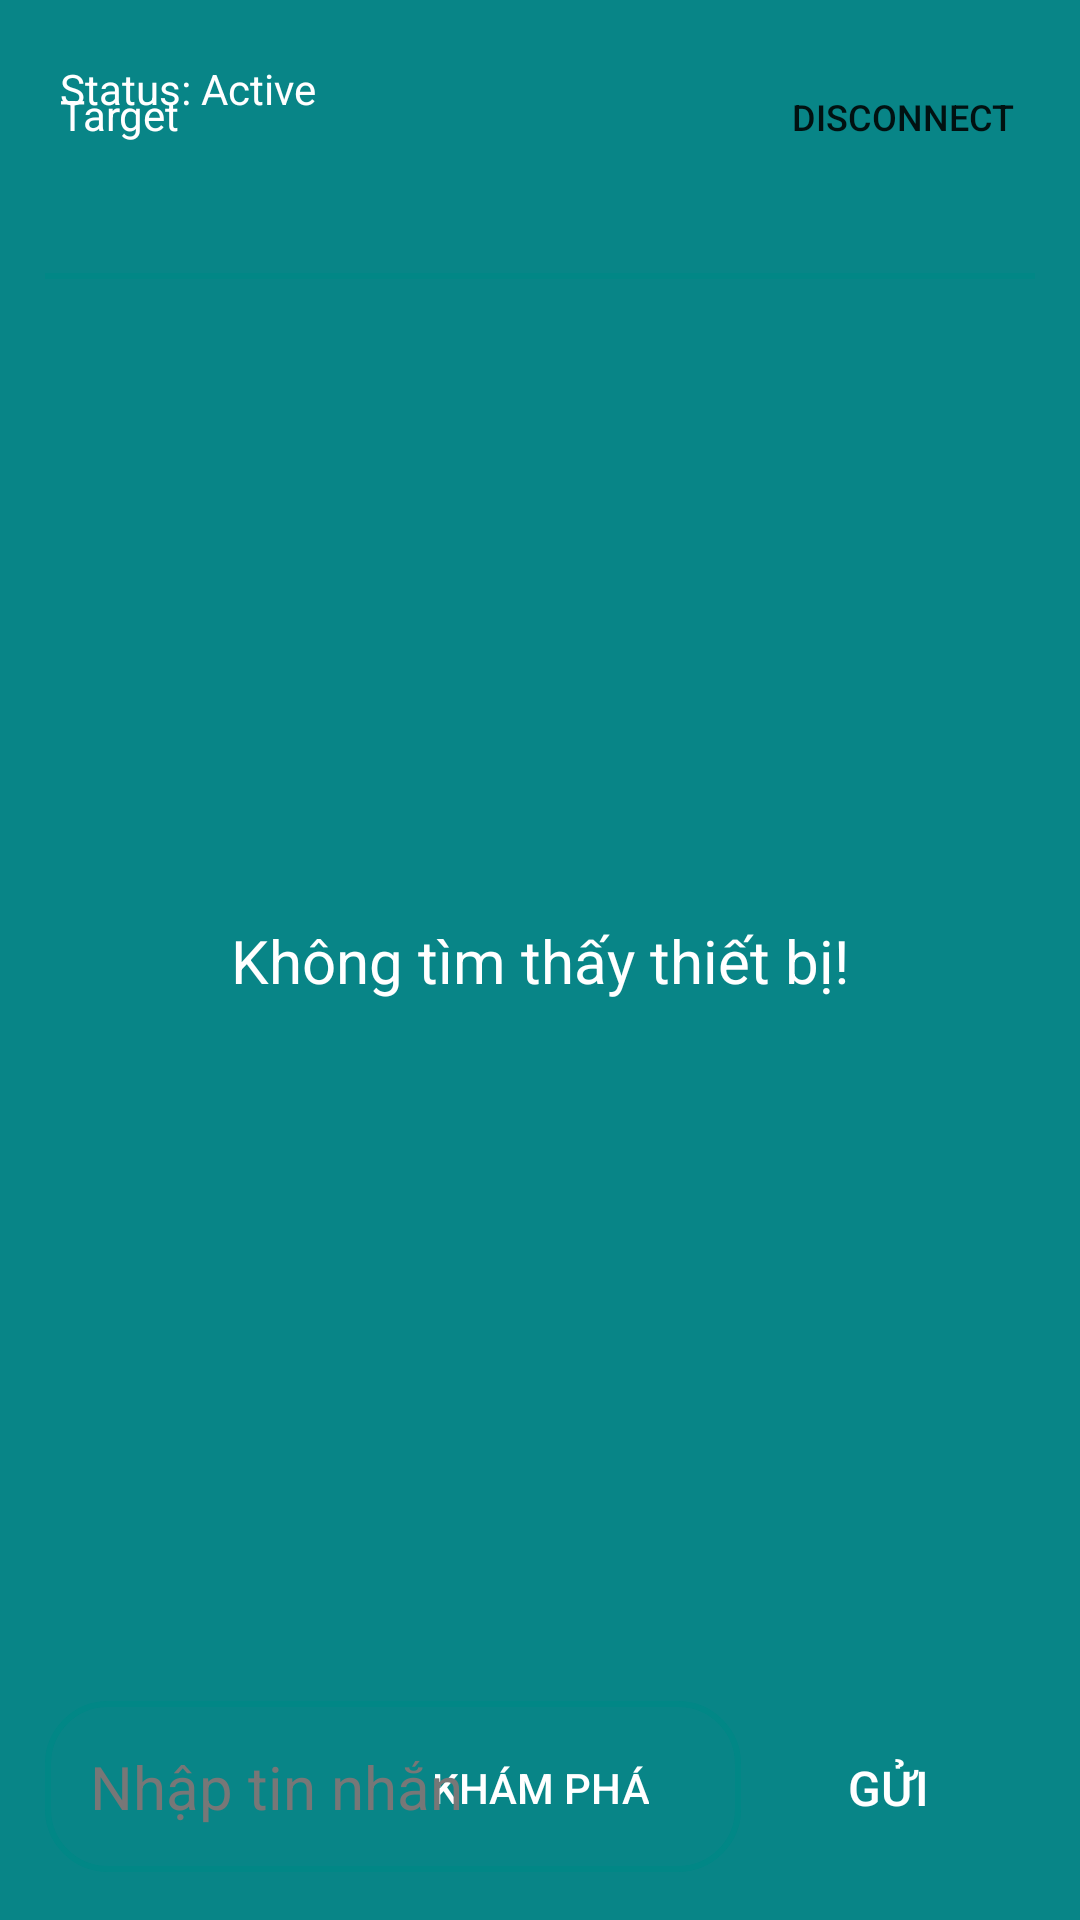

This screen was rendered from an Android layout file. Write that file and the resources it references.
<!-- AndroidManifest.xml: application theme Theme.BluetoothChat -->
<!-- res/layout/activity_main.xml -->
<?xml version="1.0" encoding="utf-8"?>
<androidx.constraintlayout.widget.ConstraintLayout xmlns:android="http://schemas.android.com/apk/res/android"
    xmlns:app="http://schemas.android.com/apk/res-auto"
    xmlns:tools="http://schemas.android.com/tools"
    android:layout_width="match_parent"
    android:layout_height="match_parent"
    android:background="@color/mainBackground1"
    android:padding="15dp"
    tools:context=".MainActivity">

    <androidx.constraintlayout.widget.ConstraintLayout

        android:id="@+id/commandCenterView"
        android:layout_width="match_parent"
        android:layout_height="match_parent"
        app:layout_constraintBottom_toBottomOf="parent"
        app:layout_constraintEnd_toEndOf="parent"
        app:layout_constraintHorizontal_bias="0.5"
        app:layout_constraintStart_toStartOf="parent"
        app:layout_constraintTop_toTopOf="parent">

        <LinearLayout
            android:layout_width="match_parent"
            android:layout_height="match_parent"
            android:orientation="vertical"
            app:layout_constraintBottom_toBottomOf="parent"
            app:layout_constraintEnd_toEndOf="parent"
            app:layout_constraintHorizontal_bias="0.5"
            app:layout_constraintStart_toStartOf="parent"
            app:layout_constraintTop_toTopOf="parent">

            <LinearLayout
                android:layout_width="match_parent"
                android:layout_height="wrap_content"
                android:orientation="horizontal">


                <TextView
                    android:id="@+id/status"
                    android:layout_width="match_parent"
                    android:layout_height="wrap_content"
                    android:gravity="center|start"
                    android:padding="5dp"
                    android:text="@string/status_active"
                    android:textColor="#FFFFFF" />
            </LinearLayout>

            <ListView
                android:id="@+id/boundedDevicesList"
                android:layout_width="match_parent"
                android:layout_height="0dp"
                android:layout_weight="1"
                tools:listitem="@layout/list_view_model">

            </ListView>
            <androidx.appcompat.widget.AppCompatButton
                android:id="@+id/discoverBtn"
                android:layout_width="wrap_content"
                android:layout_height="wrap_content"
                android:layout_gravity="center"
                android:layout_margin="5dp"
                android:background="@drawable/scan_btn_background"
                android:onClick="enableDiscoverability"
                android:padding="10dp"
                android:text="@string/enable_discoverability"
                android:textColor="@color/white"
                android:textSize="14sp"
                tools:ignore="UsingOnClickInXml" />


        </LinearLayout>

        <TextView
            android:id="@+id/notFoundText"
            android:layout_width="wrap_content"
            android:layout_height="wrap_content"
            android:text="@string/no_devices_found"
            android:textColor="#FFFFFF"
            android:textSize="20sp"
            app:layout_constraintBottom_toBottomOf="parent"
            app:layout_constraintEnd_toEndOf="parent"
            app:layout_constraintHorizontal_bias="0.5"
            app:layout_constraintStart_toStartOf="parent"
            app:layout_constraintTop_toTopOf="parent" />

    </androidx.constraintlayout.widget.ConstraintLayout>

    <androidx.constraintlayout.widget.ConstraintLayout
        android:id="@+id/chatLayout"
        android:layout_width="match_parent"
        android:layout_height="match_parent"
        app:layout_constraintBottom_toBottomOf="parent"
        app:layout_constraintEnd_toEndOf="parent"
        app:layout_constraintHorizontal_bias="0.5"
        app:layout_constraintStart_toStartOf="parent"
        app:layout_constraintTop_toTopOf="parent">

        <LinearLayout
            android:id="@+id/statusBarView"
            android:layout_width="match_parent"
            android:layout_height="wrap_content"
            android:orientation="horizontal"
            app:layout_constraintBottom_toBottomOf="parent"
            app:layout_constraintEnd_toEndOf="parent"
            app:layout_constraintHorizontal_bias="0.5"
            app:layout_constraintStart_toStartOf="parent"
            app:layout_constraintTop_toTopOf="parent"
            app:layout_constraintVertical_bias="0.0">

            <TextView
                android:id="@+id/chatClientName"
                android:layout_width="0dp"
                android:layout_height="wrap_content"
                android:layout_weight="1"
                android:padding="5dp"
                android:text="@string/target"
                android:textColor="#FFFFFF"
                android:textSize="14sp" />


            <androidx.appcompat.widget.AppCompatButton
                android:id="@+id/disconnectBtn"
                android:layout_width="wrap_content"
                android:layout_height="wrap_content"
                android:background="@drawable/scan_btn_background"
                android:onClick="disconnectTheChat"
                android:padding="5dp"
                android:text="@string/disconnect"
                android:textSize="12sp"
                tools:ignore="UsingOnClickInXml" />
        </LinearLayout>

        <View
            android:id="@+id/view2"
            android:layout_width="wrap_content"
            android:layout_height="2dp"
            android:background="@color/teal_700"
            app:layout_constraintBottom_toBottomOf="parent"
            app:layout_constraintEnd_toEndOf="@+id/statusBarView"
            app:layout_constraintHorizontal_bias="0.5"
            app:layout_constraintStart_toStartOf="@+id/statusBarView"
            app:layout_constraintTop_toBottomOf="@+id/statusBarView"
            app:layout_constraintVertical_bias="0.050000012" />

        <ListView
            android:id="@+id/chatListView"
            android:layout_width="match_parent"
            android:layout_height="0dp"
            android:clipToPadding="false"
            android:paddingTop="20dp"
            android:transcriptMode="alwaysScroll"
            app:layout_constraintBottom_toTopOf="@+id/linearLayout"
            app:layout_constraintEnd_toEndOf="parent"
            app:layout_constraintHorizontal_bias="0.5"
            app:layout_constraintStart_toStartOf="parent"
            app:layout_constraintTop_toBottomOf="@+id/view2"
            tools:listitem="@layout/message_list_view_model" />

        <LinearLayout
            android:id="@+id/linearLayout"
            android:layout_width="match_parent"
            android:layout_height="wrap_content"
            android:orientation="horizontal"
            app:layout_constraintBottom_toBottomOf="parent"
            app:layout_constraintEnd_toEndOf="parent"
            app:layout_constraintHorizontal_bias="0.5"
            app:layout_constraintStart_toStartOf="parent"
            app:layout_constraintTop_toTopOf="parent"
            app:layout_constraintVertical_bias="1.0">

            <EditText
                android:id="@+id/enteredMsg"
                android:layout_width="0dp"
                android:layout_height="wrap_content"
                android:layout_weight="1"
                android:background="@drawable/chat_box_background"
                android:ems="10"
                android:hint="@string/enter_message"
                android:inputType="textPersonName"
                android:padding="15dp"
                android:textColor="#FFFFFF"
                android:textColorHint="#777777"
                android:textSize="20sp"
                tools:ignore="TouchTargetSizeCheck"
                />

            <androidx.appcompat.widget.AppCompatButton
                android:id="@+id/sendMsg"
                android:layout_width="wrap_content"
                android:layout_height="wrap_content"
                android:layout_gravity="center"
                android:layout_margin="5dp"
                android:background="@drawable/scan_btn_background"
                android:drawableEnd="@drawable/ic_baseline_send_24"
                android:drawingCacheQuality="auto"
                android:gravity="center"
                android:onClick="sendMsgToUserBtn"
                android:padding="8dp"
                android:text="@string/send"
                android:textColor="#FFFFFF"
                android:textSize="16sp"
                tools:ignore="UsingOnClickInXml" />
        </LinearLayout>

    </androidx.constraintlayout.widget.ConstraintLayout>

</androidx.constraintlayout.widget.ConstraintLayout>
<!-- res/layout/list_view_model.xml (included above) -->
<?xml version="1.0" encoding="utf-8"?>

<androidx.constraintlayout.widget.ConstraintLayout xmlns:android="http://schemas.android.com/apk/res/android"
    xmlns:app="http://schemas.android.com/apk/res-auto"
    xmlns:tools="http://schemas.android.com/tools"
    android:layout_width="match_parent"
    android:layout_height="wrap_content"
    android:padding="12dp">

    <TextView
        android:id="@+id/deviceName"
        android:layout_width="match_parent"
        android:layout_height="wrap_content"
        android:background="@drawable/list_view_background"
        android:gravity="center"
        android:padding="10dp"
        android:text="Device name"
        android:textColor="#FFFFFF"
        android:textSize="18sp"
        app:layout_constraintBottom_toBottomOf="parent"
        app:layout_constraintEnd_toEndOf="parent"
        app:layout_constraintHorizontal_bias="0.5"
        app:layout_constraintStart_toStartOf="parent"
        app:layout_constraintTop_toTopOf="parent" />
</androidx.constraintlayout.widget.ConstraintLayout>
<!-- res/layout/message_list_view_model.xml (included above) -->
<?xml version="1.0" encoding="utf-8"?>

<LinearLayout xmlns:android="http://schemas.android.com/apk/res/android"
    xmlns:app="http://schemas.android.com/apk/res-auto"
    xmlns:tools="http://schemas.android.com/tools"
    android:layout_width="match_parent"
    android:layout_height="wrap_content"
    android:orientation="vertical"
    android:background="@color/mainBackground1"
    android:padding="3dp">

    <TextView
        android:id="@+id/messageText"
        android:layout_width="wrap_content"
        android:layout_height="wrap_content"
        android:paddingTop="5dp"
        android:paddingBottom="5dp"
        android:paddingLeft="10dp"
        android:paddingRight="10dp"
        android:text="@string/textview"
        android:textColor="@color/white"
        android:textSize="18sp"
        app:layout_constraintBottom_toBottomOf="parent"
        app:layout_constraintEnd_toEndOf="parent"
        app:layout_constraintHorizontal_bias="0.5"
        app:layout_constraintStart_toStartOf="parent"
        app:layout_constraintTop_toTopOf="parent" />
</LinearLayout>
<!-- resources referenced by this layout -->
<resources>
  <color name="mainBackground1">#088587</color>
  <color name="teal_700">#FF018786</color>
  <color name="white">#FFFFFFFF</color>
  <!-- drawable chat_box_background (drawable) -->
  <?xml version="1.0" encoding="utf-8"?>
  
  <shape xmlns:android="http://schemas.android.com/apk/res/android">
  
  
      <stroke
          android:color="@color/teal_700"
          android:width="2dp"/>
  
      <corners
          android:radius="20dp"/>
  </shape>
  <!-- drawable list_view_background (drawable) -->
  <?xml version="1.0" encoding="utf-8"?>
  
  <shape xmlns:android="http://schemas.android.com/apk/res/android">
  
      <solid
          android:color="#0A0A0A"/>
      <stroke
          android:color="@color/teal_700"
          android:width="2dp"/>
  
      <corners
          android:radius="20dp"/>
  </shape>
  <string name="disconnect">Disconnect</string>
  <string name="enable_discoverability">Khám phá</string>
  <string name="enter_message">Nhập tin nhắn</string>
  <string name="no_devices_found">Không tìm thấy thiết bị!</string>
  <string name="send">Gửi</string>
  <string name="status_active">Status: Active</string>
  <string name="target">Target</string>
  <string name="textview">TextView</string>
  <style name="Theme.BluetoothChat" parent="Theme.MaterialComponents.DayNight.DarkActionBar">
          
          <item name="colorPrimary">@color/purple_500</item>
          <item name="colorPrimaryVariant">@color/purple_700</item>
          <item name="colorOnPrimary">@color/white</item>
          
          <item name="colorSecondary">@color/teal_200</item>
          <item name="colorSecondaryVariant">@color/teal_700</item>
          <item name="colorOnSecondary">@color/green</item>
          
          <item name="android:statusBarColor" tools:targetApi="l">@color/statusBarColor</item>
          <item name="toolbarStyle">@style/ToolbarStyle</item>
          
      </style>
  <color name="purple_500">#FF6200EE</color>
  <color name="purple_700">#FF3700B3</color>
  <color name="teal_200">#FF03DAC5</color>
  <color name="green">#099c1d</color>
  <color name="statusBarColor">#0C0C0C</color>
  <style name="ToolbarStyle" parent="Widget.AppCompat.Toolbar">
          <item name="android:background">@drawable/toolbar_background</item>
      </style>
  <!-- drawable toolbar_background (drawable) -->
  <?xml version="1.0" encoding="utf-8"?>
  
  <shape xmlns:android="http://schemas.android.com/apk/res/android">
  
      <gradient
          android:angle="270"
          android:centerColor="#0B0B0B"
          android:endColor="@color/black"
          android:startColor="#171717" />
  
  </shape>
  <color name="black">#FF000000</color>
</resources>
